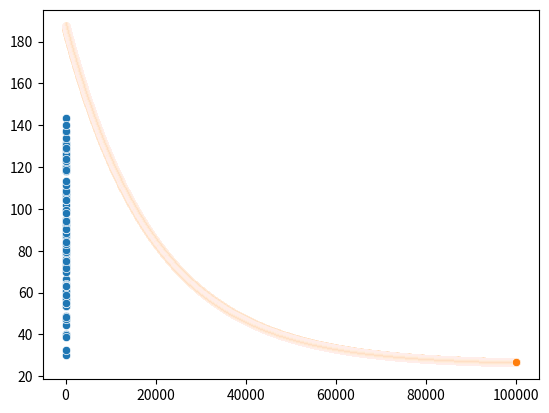

Here is the Python script that generated this plot:
import numpy as np


import numpy as np
v = np.array([2, 4])
w = np.array([3, 2])
v + w

v * 4

v.dot(w)

q = np.array([4,6,10])
p = np.array([50,-30,45])

q.dot(p)

import pandas as pd
import numpy as np
from matplotlib import pyplot as plt
import random
import seaborn as sns

def genData(numPoints, bias, variance):
    x = np.zeros(shape=(numPoints, 2))
    y = np.zeros(shape=numPoints)
    # basically a straight line
    for i in range(0, numPoints):
        # bias feature
        x[i][0] = 1
        x[i][1] = i
        # our target variable
        y[i] = (i + bias) + random.uniform(0, 1) * variance
    return x, y

# gen 100 points with a bias of 25 and 10 variance as a bit of noise
x, y = genData(100, 25, 25)
m, n = np.shape(x)

sns.scatterplot(x=x[:,1], y=y)

def gradientDescent(x, y, theta, alpha, m, numIterations):
    xTrans = x.transpose()
    costs = []
    for i in range(0, numIterations):
        hypothesis = np.dot(x, theta)
        loss = hypothesis - y
        # avg cost per example (the 2 in 2*m doesn't really matter here.
        # But to be consistent with the gradient, I include it)
        cost = np.sum(loss ** 2) / (2 * m)
        print("Iteration %d | Cost: %f" % (i, cost))
        costs.append(cost)
        print(theta)
        # avg gradient per example
        gradient = np.dot(xTrans, loss) / m
        # update
        theta = theta - alpha * gradient
    sns.scatterplot(y = costs, x = [i for i in range(len(costs))])

numIterations= 100000
alpha = 0.0001
theta = np.array([1.90595185,1.5342646])
gradientDescent(x, y, theta, alpha, m, numIterations)